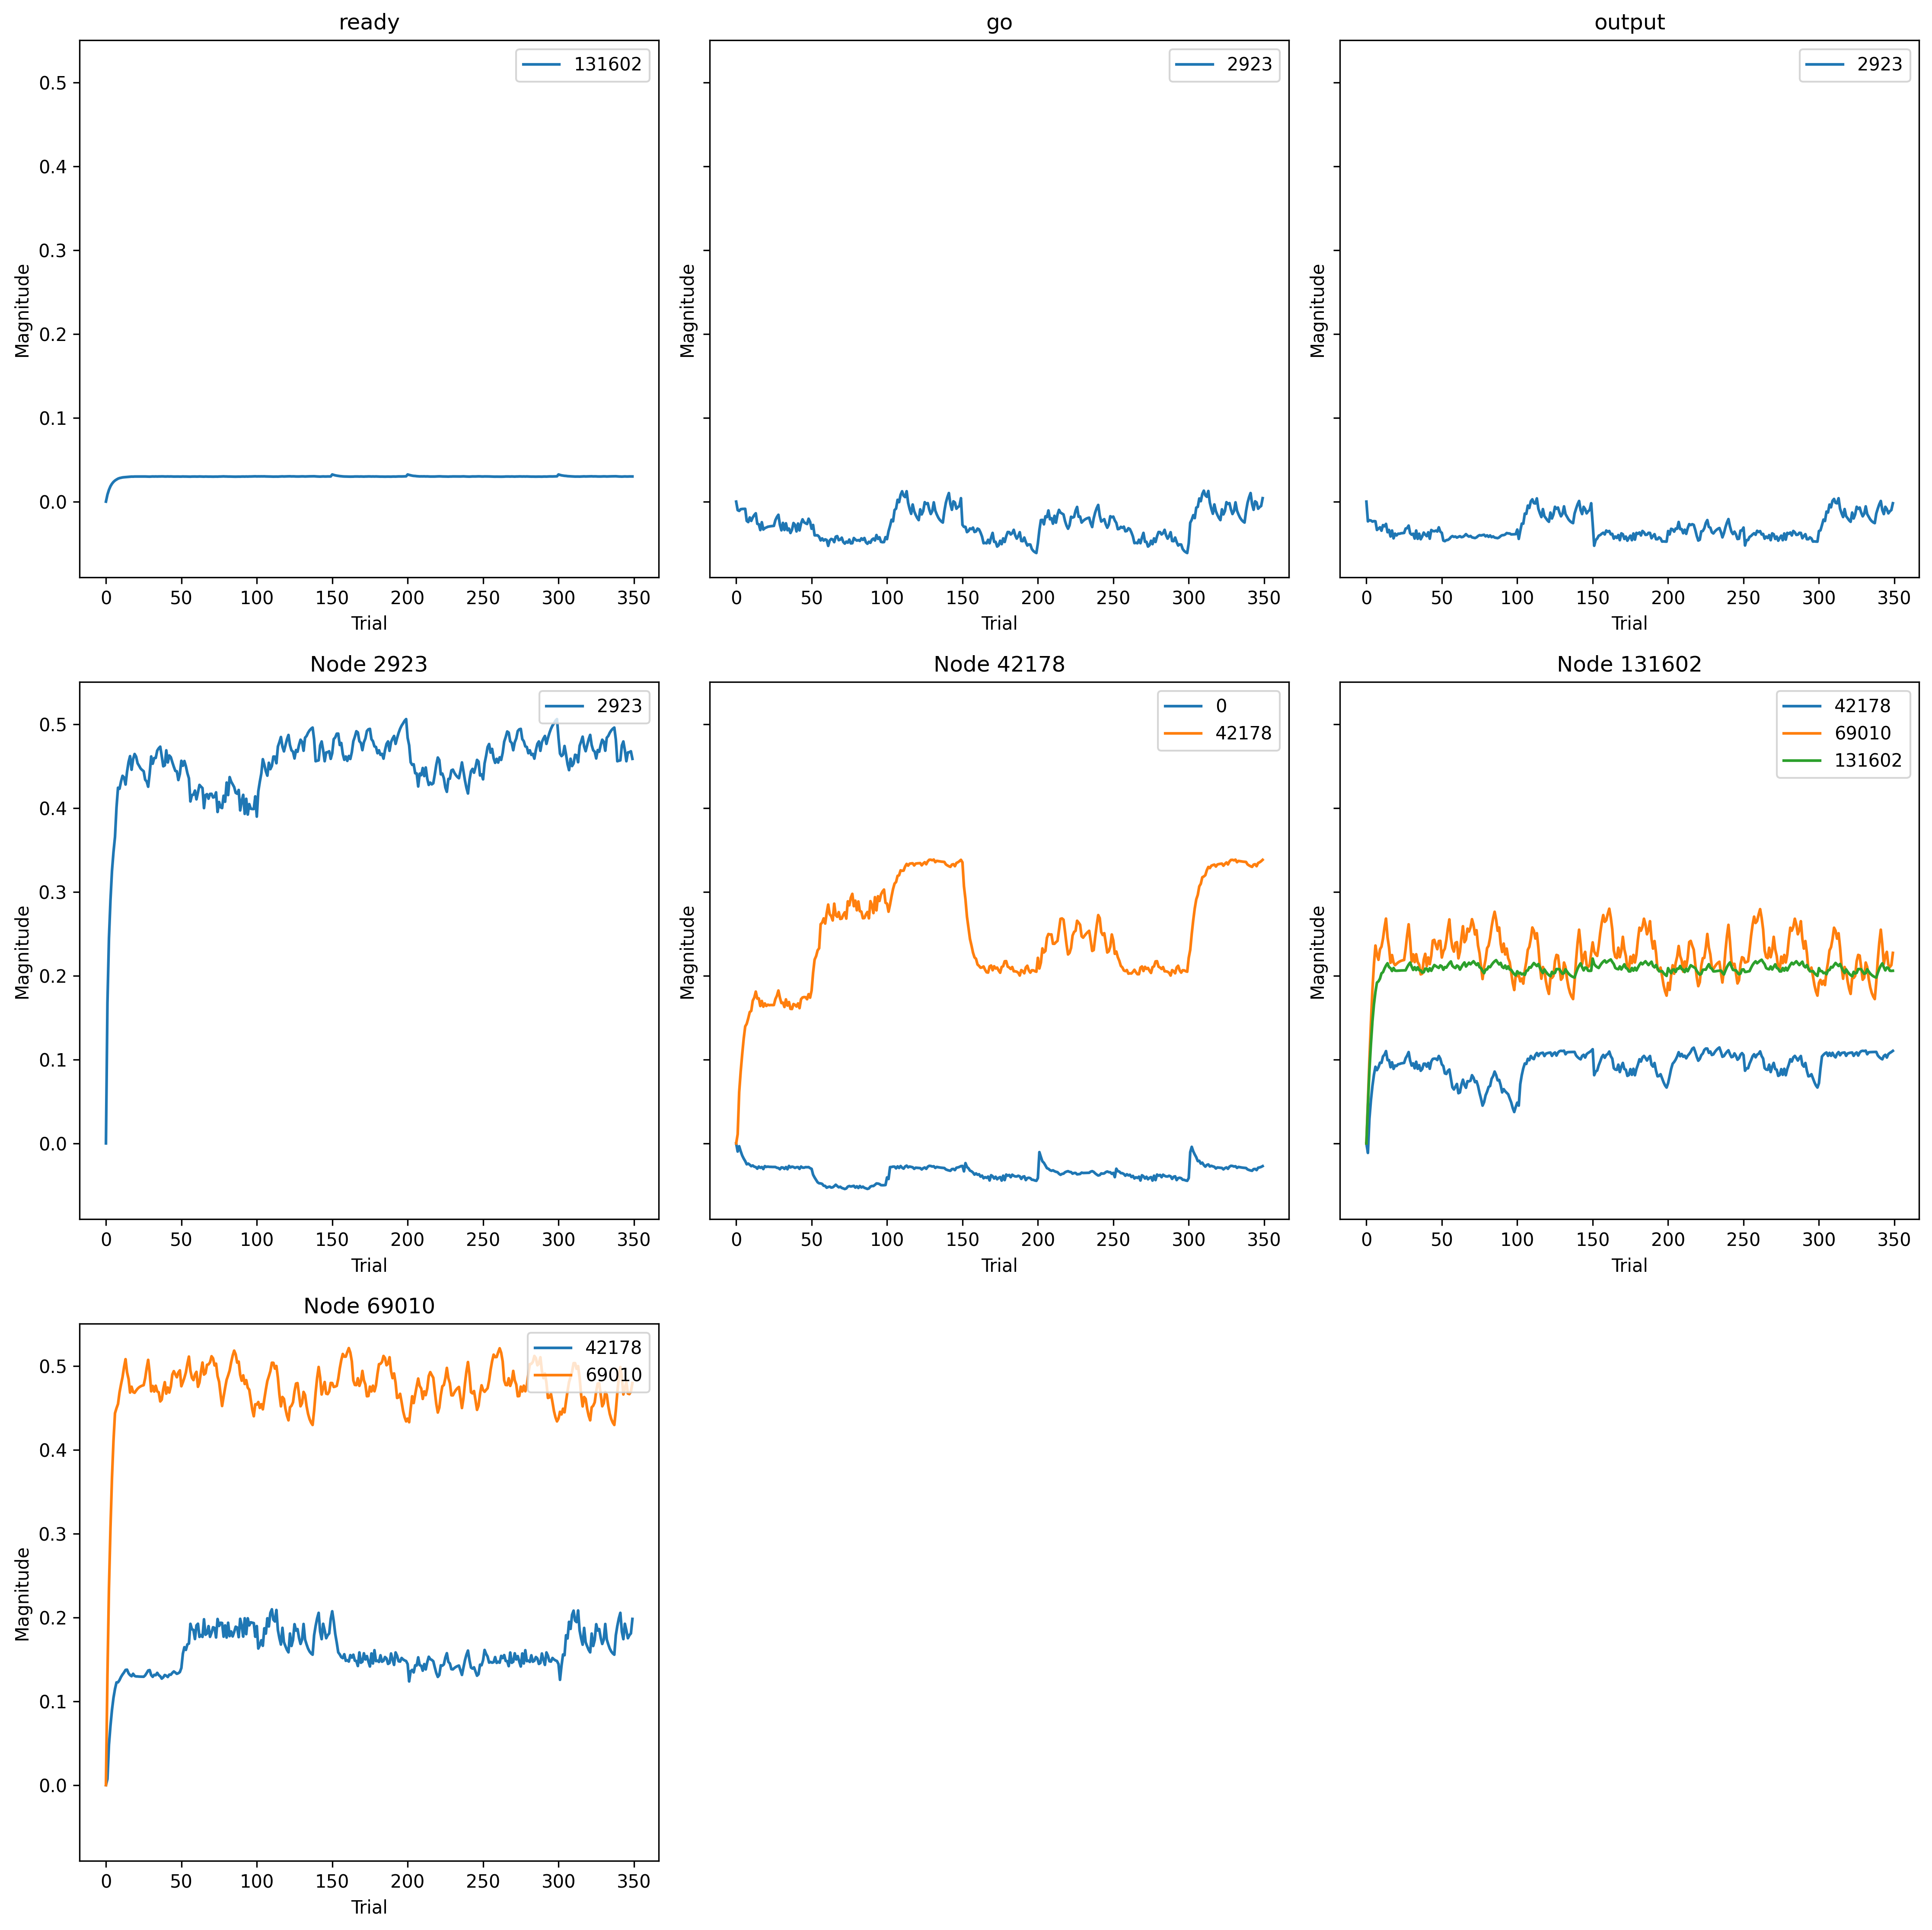

Data behind this chart, as committed beside it:
, trial, prior_node, posterior_node, weight
0, 0, 42178, 0, 0.0
1, 0, -2, 2923, 0.0
2, 0, 0, 2923, 0.0
3, 0, 2923, 2923, 0.0
4, 0, 69010, 42178, 0.0
5, 0, 42178, 42178, 0.0
6, 0, 131602, 42178, 0.0
7, 0, -1, 131602, 0.0
8, 0, 131602, 131602, 0.0
9, 0, 131602, 69010, 0.0
10, 0, 69010, 69010, 0.0
11, 1, 42178, 0, -0.009761
12, 1, -2, 2923, -0.01015
13, 1, 0, 2923, -0.02358
14, 1, 2923, 2923, 0.1678
15, 1, 69010, 42178, 0.007325
16, 1, 42178, 42178, 0.01091
17, 1, 131602, 42178, -0.01138
18, 1, -1, 131602, 0.00835
19, 1, 131602, 131602, 0.04556
20, 1, 131602, 69010, 0.05031
21, 1, 69010, 69010, 0.1316
22, 2, 42178, 0, -0.003425
23, 2, -2, 2923, -0.01105
24, 2, 0, 2923, -0.02214
25, 2, 2923, 2923, 0.2449
26, 2, 69010, 42178, 0.04814
27, 2, 42178, 42178, 0.06119
28, 2, 131602, 42178, 0.02939
29, 2, -1, 131602, 0.01411
30, 2, 131602, 131602, 0.08711
31, 2, 131602, 69010, 0.09948
32, 2, 69010, 69010, 0.2346
33, 3, 42178, 0, -0.009384
34, 3, -2, 2923, -0.009043
35, 3, 0, 2923, -0.02254
36, 3, 2923, 2923, 0.2902
37, 3, 69010, 42178, 0.07078
38, 3, 42178, 42178, 0.08572
39, 3, 131602, 42178, 0.05158
40, 3, -1, 131602, 0.01832
41, 3, 131602, 131602, 0.1186
42, 3, 131602, 69010, 0.1439
43, 3, 69010, 69010, 0.3069
44, 4, 42178, 0, -0.01449
45, 4, -2, 2923, -0.00875
46, 4, 0, 2923, -0.02384
47, 4, 2923, 2923, 0.325
48, 4, 69010, 42178, 0.0897
49, 4, 42178, 42178, 0.1064
50, 4, 131602, 42178, 0.06843
51, 4, -1, 131602, 0.02133
52, 4, 131602, 131602, 0.1456
53, 4, 131602, 69010, 0.1837
54, 4, 69010, 69010, 0.3664
55, 5, 42178, 0, -0.01816
56, 5, -2, 2923, -0.008642
57, 5, 0, 2923, -0.02324
58, 5, 2923, 2923, 0.3477
59, 5, 69010, 42178, 0.1042
... 3,790 more rows
